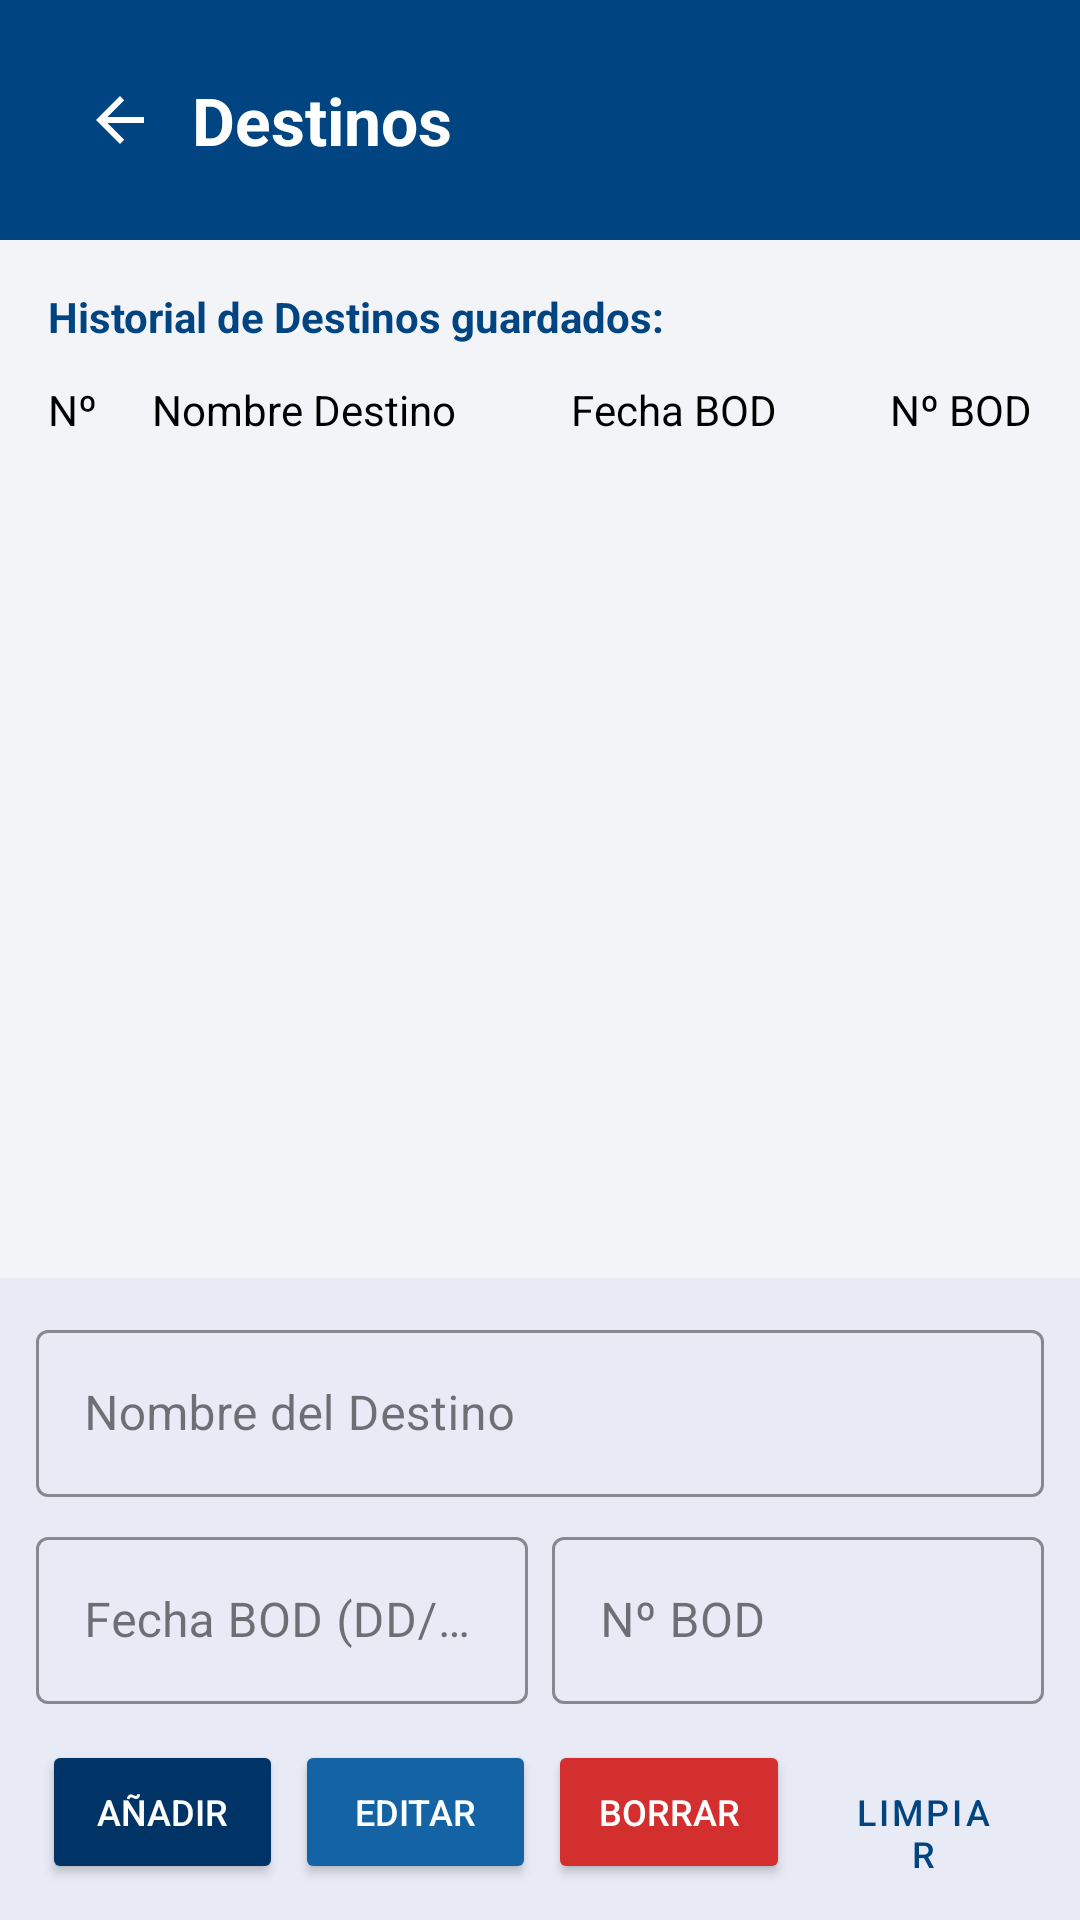

Reconstruct the res/layout file that produces this screen, plus the resources it refers to.
<!-- AndroidManifest.xml: application theme Theme.MIEXMI -->
<!-- res/layout/activity_destinos.xml -->
<?xml version="1.0" encoding="utf-8"?>
<androidx.constraintlayout.widget.ConstraintLayout
    xmlns:android="http://schemas.android.com/apk/res/android"
    xmlns:app="http://schemas.android.com/apk/res-auto"
    xmlns:tools="http://schemas.android.com/tools"
    android:layout_width="match_parent"
    android:layout_height="match_parent"
    android:background="@color/gris_fondo_abajo">

    <View
        android:id="@+id/viewHeaderDestinos"
        style="@style/EstiloCabeceraAzul"
        app:layout_constraintEnd_toEndOf="parent"
        app:layout_constraintStart_toStartOf="parent"
        app:layout_constraintTop_toTopOf="parent" />

    <ImageButton
        android:id="@+id/btnVolverDestinos"
        style="@style/EstiloBotonVolver"
        android:contentDescription="@string/volver"
        android:src="@drawable/abc_ic_ab_back_material"
        app:tint="@color/white"
        app:layout_constraintStart_toStartOf="parent"
        app:layout_constraintTop_toTopOf="parent" />

    <TextView
        android:id="@+id/tvTituloDestinos"
        style="@style/EstiloTituloPantalla"
        android:text="@string/destinos"
        app:layout_constraintBottom_toBottomOf="@+id/btnVolverDestinos"
        app:layout_constraintStart_toEndOf="@+id/btnVolverDestinos"
        app:layout_constraintTop_toTopOf="@+id/btnVolverDestinos" />

    <LinearLayout
        android:id="@+id/layoutFormularioInferior"
        android:layout_width="match_parent"
        android:layout_height="wrap_content"
        android:orientation="vertical"
        android:padding="12dp"
        android:background="@color/blanco_insercion"
        app:layout_constraintBottom_toBottomOf="parent"
        app:layout_constraintEnd_toEndOf="parent"
        app:layout_constraintStart_toStartOf="parent">

        <com.google.android.material.textfield.TextInputLayout
            style="@style/Widget.MaterialComponents.TextInputLayout.OutlinedBox"
            android:layout_width="match_parent"
            android:layout_height="wrap_content"
            android:hint="@string/nombre_del_destino"
            app:boxStrokeColor="@color/bbva_blue">

            <com.google.android.material.textfield.TextInputEditText
                android:id="@+id/etNombreDestino"
                android:layout_width="match_parent"
                android:layout_height="wrap_content"
                android:inputType="textCapSentences" />
        </com.google.android.material.textfield.TextInputLayout>

        <LinearLayout
            android:layout_width="match_parent"
            android:layout_height="wrap_content"
            android:layout_marginTop="8dp"
            android:baselineAligned="false"
            android:orientation="horizontal">

            <com.google.android.material.textfield.TextInputLayout
                style="@style/Widget.MaterialComponents.TextInputLayout.OutlinedBox"
                android:layout_width="0dp"
                android:layout_height="wrap_content"
                android:layout_weight="1"
                android:layout_marginEnd="4dp"
                android:hint="@string/fecha_bod_dd_mm_aaaa"
                app:boxStrokeColor="@color/bbva_blue">

                <com.google.android.material.textfield.TextInputEditText
                    android:id="@+id/etFechaBod"
                    android:layout_width="match_parent"
                    android:layout_height="wrap_content"
                    android:inputType="date"
                    android:focusable="false"
                    android:cursorVisible="false"
                    tools:ignore="TextContrastCheck" />
            </com.google.android.material.textfield.TextInputLayout>

            <com.google.android.material.textfield.TextInputLayout
                style="@style/Widget.MaterialComponents.TextInputLayout.OutlinedBox"
                android:layout_width="0dp"
                android:layout_height="wrap_content"
                android:layout_weight="1"
                android:layout_marginStart="4dp"
                android:hint="@string/n_bod"
                app:boxStrokeColor="@color/bbva_blue">

                <com.google.android.material.textfield.TextInputEditText
                    android:id="@+id/etNumBod"
                    android:layout_width="match_parent"
                    android:layout_height="wrap_content"
                    android:inputType="number"
                    android:maxLength="3"
                    tools:ignore="DuplicateSpeakableTextCheck,TextContrastCheck" />
            </com.google.android.material.textfield.TextInputLayout>
        </LinearLayout>

        <LinearLayout
            android:layout_width="match_parent"
            android:layout_height="wrap_content"
            android:layout_marginTop="12dp"
            android:orientation="horizontal">

            <Button
                android:id="@+id/btnAnadir"
                style="@style/EstiloBotonAnadir"
                android:text="@string/anadir" />

            <Button
                android:id="@+id/btnModificar"
                style="@style/EstiloBotonEditar"
                android:text="@string/editar" />

            <Button
                android:id="@+id/btnEliminar"
                style="@style/EstiloBotonBorrar"
                android:text="@string/borrar" />

            <Button
                android:id="@+id/btnLimpiar"
                style="@style/EstiloBotonLimpiar"
                android:text="@string/limpiar" />
        </LinearLayout>
    </LinearLayout>

    <TextView
        android:id="@+id/tvTituloLista"
        android:layout_width="wrap_content"
        android:layout_height="wrap_content"
        android:layout_marginStart="16dp"
        android:layout_marginTop="16dp"
        android:text="@string/historial_de_destinos_guardados"
        android:textColor="@color/bbva_blue"
        android:textStyle="bold"
        app:layout_constraintStart_toStartOf="parent"
        app:layout_constraintTop_toBottomOf="@+id/viewHeaderDestinos" />

    <LinearLayout
        android:id="@+id/layoutTitulosColumnas"
        android:layout_width="match_parent"
        android:layout_height="wrap_content"
        android:layout_marginTop="12dp"
        android:layout_marginHorizontal="16dp"
        android:orientation="horizontal"
        app:layout_constraintTop_toBottomOf="@+id/tvTituloLista">

        <TextView
            style="@style/EstiloTextoColumna"
            android:layout_weight="0.5"
            android:text="@string/nº"/>

        <TextView
            style="@style/EstiloTextoColumna"
            android:layout_weight="2"
            android:text="@string/nombre_destino"/>

        <TextView
            style="@style/EstiloTextoColumna"
            android:layout_weight="1.2"
            android:text="@string/fecha_bod"/>

        <TextView
            style="@style/EstiloTextoColumna"
            android:layout_weight="1"
            android:text="@string/n_bod"
            android:textAlignment="viewEnd"/>
    </LinearLayout>

    <androidx.recyclerview.widget.RecyclerView
        android:id="@+id/rvDestinos"
        android:layout_width="0dp"
        android:layout_height="0dp"
        android:layout_marginTop="8dp"
        android:layout_marginHorizontal="16dp"
        app:layout_constraintTop_toBottomOf="@+id/layoutTitulosColumnas"
        app:layout_constraintBottom_toTopOf="@+id/layoutFormularioInferior"
        app:layout_constraintEnd_toEndOf="parent"
        app:layout_constraintStart_toStartOf="parent"
        tools:listitem="@layout/item_destino" />

</androidx.constraintlayout.widget.ConstraintLayout>
<!-- res/layout/item_destino.xml (included above) -->
<?xml version="1.0" encoding="utf-8"?>
<LinearLayout
    xmlns:android="http://schemas.android.com/apk/res/android"
    xmlns:tools="http://schemas.android.com/tools"
    android:layout_width="match_parent"
    android:layout_height="wrap_content"
    android:orientation="vertical">

    <LinearLayout
        android:layout_width="match_parent"
        android:layout_height="wrap_content"
        android:orientation="horizontal"
        android:paddingVertical="12dp"
        android:paddingHorizontal="4dp">
        
        <TextView
            android:id="@+id/tvItemNum"
            android:layout_width="0dp"
            android:layout_height="wrap_content"
            android:layout_weight="0.5"
            android:textColor="@color/gris_claro"
            android:textSize="14sp"
            tools:text="1" />

        <TextView
            android:id="@+id/tvItemNombre"
            android:layout_width="0dp"
            android:layout_height="wrap_content"
            android:layout_weight="2"
            android:textColor="@color/negro_oscuro"
            android:textSize="14sp"
            android:textStyle="bold"
            tools:text="CIFP Avilés" />

        <TextView
            android:id="@+id/tvItemFecha"
            android:layout_width="0dp"
            android:layout_height="wrap_content"
            android:layout_weight="1.2"
            android:textColor="@color/gris_claro"
            android:textSize="14sp"
            tools:text="15/09/2023" />

        <TextView
            android:id="@+id/tvItemBod"
            android:layout_width="0dp"
            android:layout_height="wrap_content"
            android:layout_weight="1"
            android:textAlignment="viewEnd"
            android:textColor="@color/gris_claro"
            android:textSize="14sp"
            tools:text="180" />

    </LinearLayout>

    <View
        android:layout_width="match_parent"
        android:layout_height="1dp"
        android:background="@color/blanco_lista" />

</LinearLayout>
<!-- resources referenced by this layout -->
<resources>
  <color name="bbva_blue">#004481</color>
  <color name="blanco_insercion">#E8EAF6</color>
  <color name="blanco_lista">#D1D5DB</color>
  <color name="gris_claro">#555555</color>
  <color name="gris_fondo_abajo">#F2F4F7</color>
  <color name="negro_oscuro">#000000</color>
  <color name="white">#FFFFFFFF</color>
  <string name="anadir">Añadir</string>
  <string name="borrar">Borrar</string>
  <string name="destinos">Destinos</string>
  <string name="editar">Editar</string>
  <string name="fecha_bod">Fecha BOD</string>
  <string name="fecha_bod_dd_mm_aaaa">Fecha BOD (DD/MM/AAAA)</string>
  <string name="historial_de_destinos_guardados">Historial de Destinos guardados:</string>
  <string name="limpiar">LIMPIAR</string>
  <string name="n_bod">Nº BOD</string>
  <string name="nombre_del_destino">Nombre del Destino</string>
  <string name="nombre_destino">Nombre Destino</string>
  <string name="volver">Volver</string>
  <style name="EstiloBotonAnadir">
          <item name="android:layout_width">0dp</item>
          <item name="android:layout_height">wrap_content</item>
          <item name="android:layout_weight">1</item>
          <item name="android:layout_marginHorizontal">2dp</item>
          <item name="backgroundTint">@color/boton_anadir</item>
          <item name="android:textColor">@color/white</item>
          <item name="android:textSize">12sp</item>
      </style>
  <style name="EstiloBotonBorrar">
          <item name="android:layout_width">0dp</item>
          <item name="android:layout_height">wrap_content</item>
          <item name="android:layout_weight">1</item>
          <item name="android:layout_marginHorizontal">2dp</item>
          <item name="backgroundTint">@color/boton_eliminar</item>
          <item name="android:textColor">@color/white</item>
          <item name="android:textSize">12sp</item>
      </style>
  <style name="EstiloBotonEditar">
          <item name="android:layout_width">0dp</item>
          <item name="android:layout_height">wrap_content</item>
          <item name="android:layout_weight">1</item>
          <item name="android:layout_marginHorizontal">2dp</item>
          <item name="backgroundTint">@color/boton_editar</item>
          <item name="android:textColor">@color/white</item>
          <item name="android:textSize">12sp</item>
      </style>
  <style name="EstiloBotonVolver">
          <item name="android:layout_width">48dp</item>
          <item name="android:layout_height">48dp</item>
          <item name="android:layout_marginStart">16dp</item>
          <item name="android:layout_marginTop">16dp</item>
          <item name="android:background">?android:attr/selectableItemBackgroundBorderless</item>
          <item name="android:contentDescription">@string/volver</item>
      </style>
  <style name="EstiloCabeceraAzul">
          <item name="android:layout_width">0dp</item>
          <item name="android:layout_height">80dp</item>
          <item name="android:background">@color/bbva_blue</item>
      </style>
  <style name="EstiloTextoColumna">
          <item name="android:layout_width">0dp</item>
          <item name="android:layout_height">wrap_content</item>
          <item name="android:textColor">@color/negro_oscuro</item>
      </style>
  <style name="EstiloTituloPantalla">
          <item name="android:layout_width">wrap_content</item>
          <item name="android:layout_height">wrap_content</item>
          <item name="android:textColor">@color/white</item>
          <item name="android:textSize">22sp</item>
          <item name="android:textStyle">bold</item>
      </style>
  <style name="Theme.MIEXMI" parent="Base.Theme.MIEXMI" />
  <color name="boton_anadir">#003366</color>
  <color name="boton_eliminar">#D32F2F</color>
  <color name="boton_editar">#1464A5</color>
  <color name="boton_limpiar">#004481</color>
  <style name="Base.Theme.MIEXMI" parent="Theme.Material3.DayNight.NoActionBar">
          
          
      </style>
</resources>
